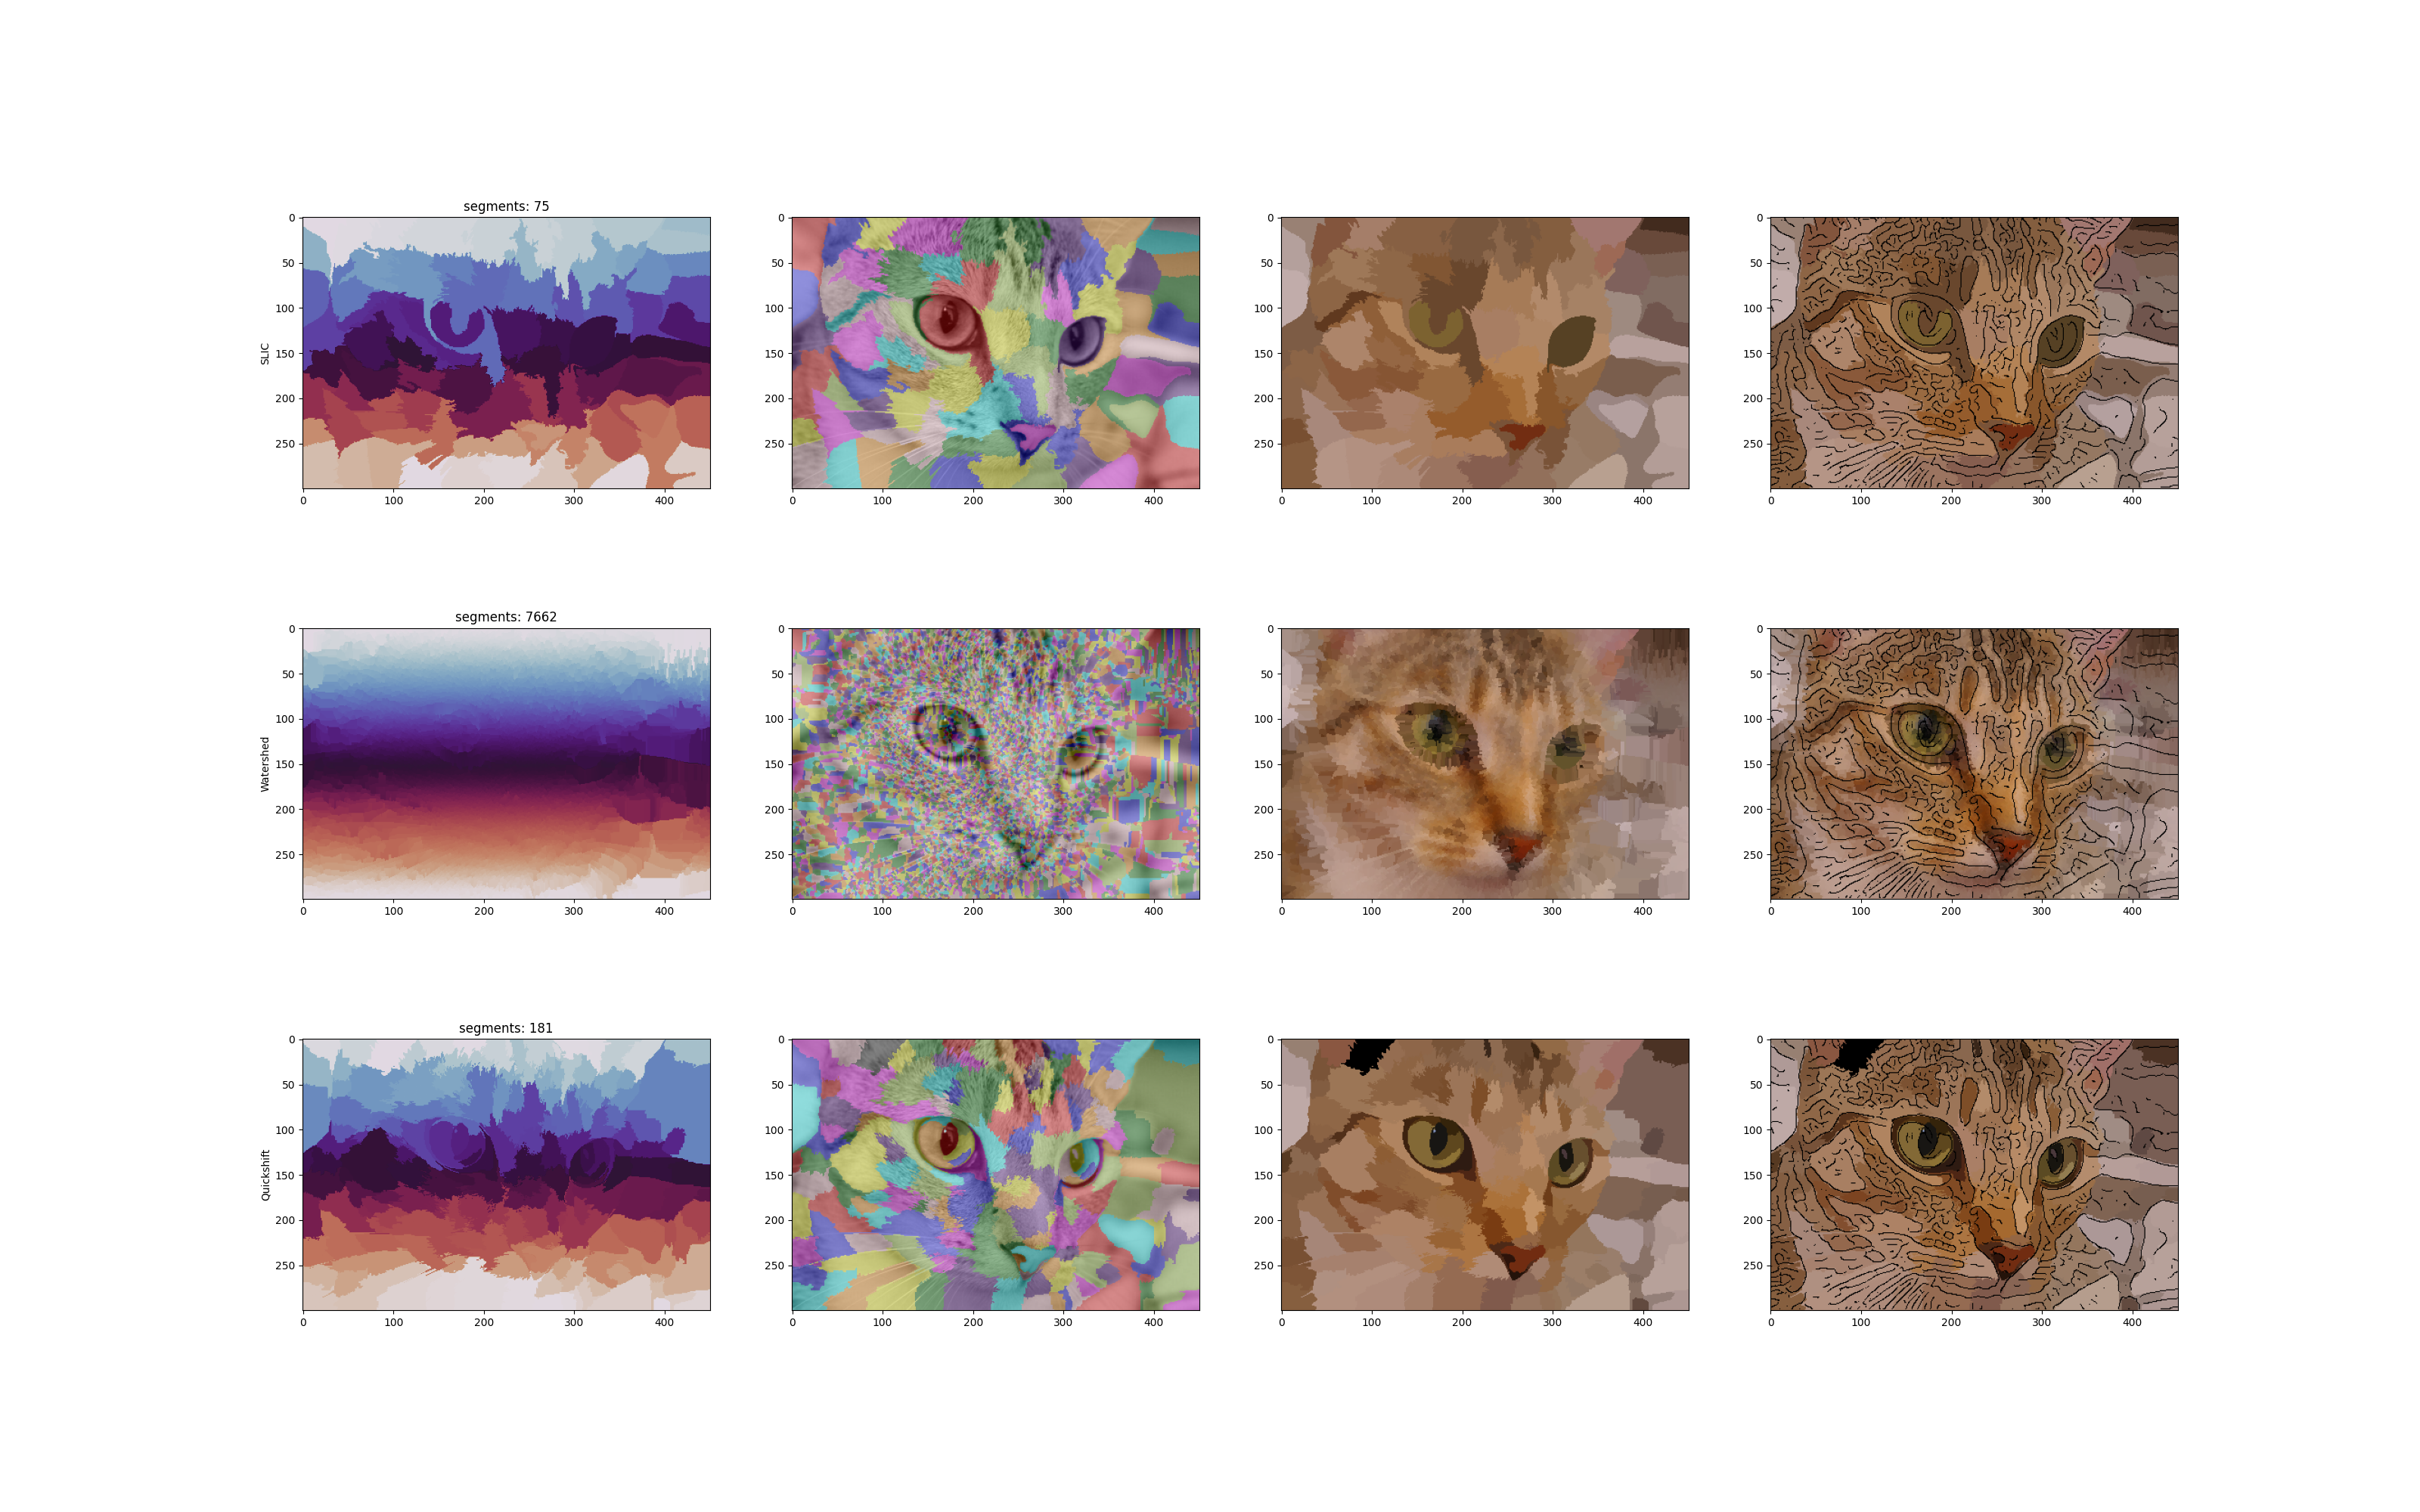

The script that saved this image:
from skimage.data import chelsea
import numpy as np
import matplotlib.pyplot as plt
from skimage.segmentation import slic, watershed, quickshift
from skimage.color import rgb2gray
from skimage.color import label2rgb
from skimage.feature import canny

raw_image = chelsea()
meanImg = np.mean(raw_image, axis=2)

fig, ax = plt.subplots(3, 4, figsize = (32, 20))


segments1 = slic(image=raw_image)

ax[0,0].imshow(segments1, cmap='twilight')
ax[0,0].set_title("segments: " + str(len(np.unique(segments1))))
ax[0,0].set_ylabel('SLIC')

segments2 = watershed(image=meanImg)

ax[1,0].imshow(segments2, cmap='twilight')
ax[1,0].set_title("segments: " + str(len(np.unique(segments2))))
ax[1,0].set_ylabel('Watershed')

segments3 = quickshift(image=raw_image)

ax[2,0].imshow(segments3, cmap='twilight')
ax[2,0].set_title("segments: " + str(len(np.unique(segments3))))
ax[2,0].set_ylabel('Quickshift')


p01 = label2rgb(segments1, image=raw_image, kind='overlay')
ax[0,1].imshow(p01)

p11 = label2rgb(segments2, image=raw_image, kind='overlay')
ax[1,1].imshow(p11)

p21 = label2rgb(segments3, image=raw_image, kind='overlay')
ax[2,1].imshow(p21)


p02 = label2rgb(segments1, image=raw_image, kind='avg')
ax[0,2].imshow(p02)

p12 = label2rgb(segments2, image=raw_image, kind='avg')
ax[1,2].imshow(p12)

p22 = label2rgb(segments3, image=raw_image, kind='avg')
ax[2,2].imshow(p22)


p = canny(meanImg, sigma = 3.0)
p02[p]=1
ax[0,3].imshow(p02)

p12[p]=1
ax[1,3].imshow(p12)

p22[p]=1
ax[2,3].imshow(p22)

plt.savefig("lab10.png")